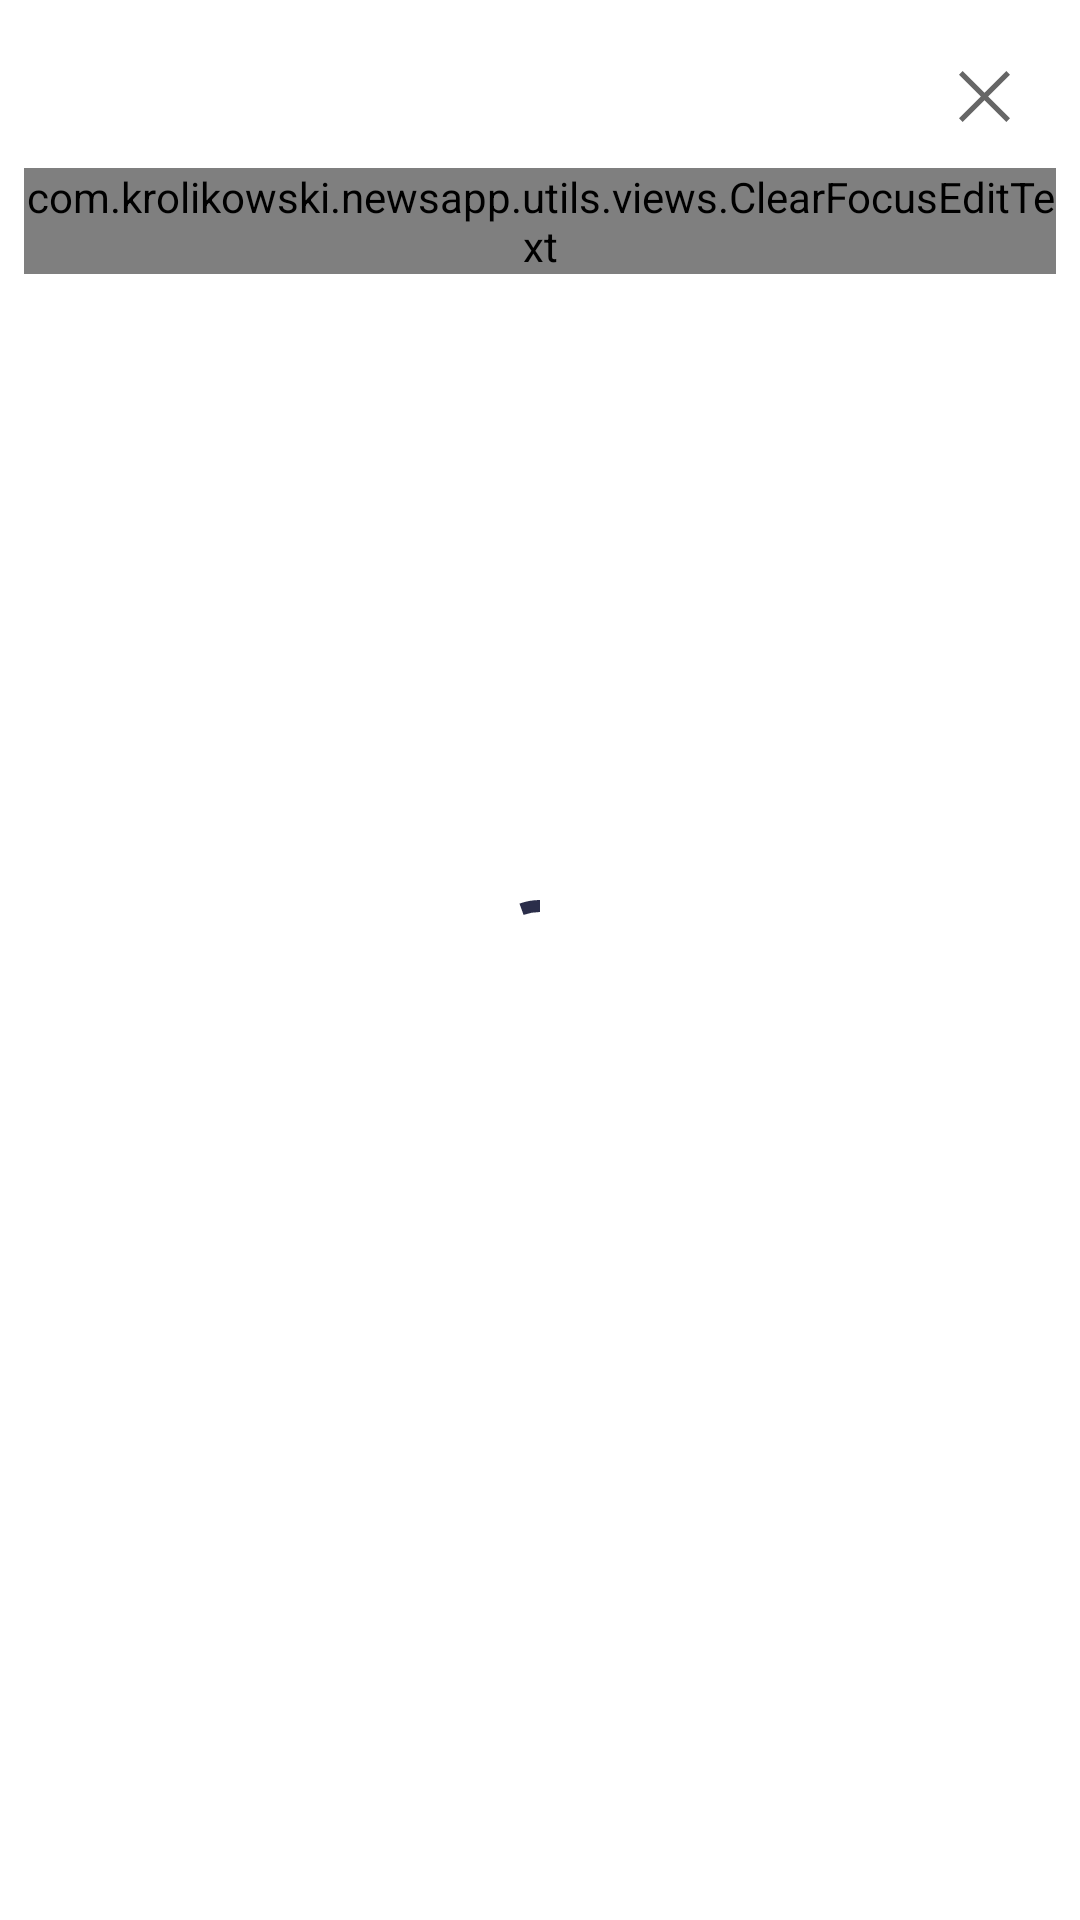

This screen was rendered from an Android layout file. Write that file and the resources it references.
<!-- AndroidManifest.xml: application theme Theme.NewsApp -->
<!-- res/layout/fragment_search.xml -->
<?xml version="1.0" encoding="utf-8"?>
<androidx.constraintlayout.widget.ConstraintLayout xmlns:android="http://schemas.android.com/apk/res/android"
    android:layout_width="match_parent"
    android:layout_height="match_parent"
    xmlns:app="http://schemas.android.com/apk/res-auto"
    xmlns:tools="http://schemas.android.com/tools">

    <com.google.android.material.textfield.TextInputLayout
        android:id="@+id/search_text_field"
        style="@style/Widget.MaterialComponents.TextInputLayout.OutlinedBox"
        android:layout_width="0dp"
        android:layout_height="wrap_content"
        app:boxBackgroundColor="@color/white"
        app:boxStrokeColor="@color/transparent"
        app:endIconDrawable="@drawable/ic_clear_text"
        app:endIconMode="clear_text"
        app:hintAnimationEnabled="false"
        app:hintEnabled="false"
        android:layout_margin="@dimen/margin_m"
        app:layout_constraintEnd_toEndOf="parent"
        app:layout_constraintStart_toStartOf="parent"
        app:layout_constraintTop_toTopOf="parent">

        <com.krolikowski.newsapp.utils.views.ClearFocusEditText
            android:id="@+id/search_edit_text"
            android:layout_width="match_parent"
            android:layout_height="wrap_content"
            android:inputType="text"
            tools:hint="Search" />

    </com.google.android.material.textfield.TextInputLayout>

    <androidx.recyclerview.widget.RecyclerView
        android:id="@+id/recycler_view"
        android:layout_width="match_parent"
        android:layout_height="0dp"
        android:orientation="vertical"
        android:layout_marginTop="@dimen/margin_m"
        app:layoutManager="androidx.recyclerview.widget.GridLayoutManager"
        app:layout_constraintBottom_toBottomOf="parent"
        app:layout_constraintEnd_toEndOf="parent"
        app:layout_constraintStart_toStartOf="parent"
        app:layout_constraintTop_toBottomOf="@+id/search_text_field" />

    <com.google.android.material.progressindicator.CircularProgressIndicator
        android:id="@+id/loading_state"
        android:layout_width="wrap_content"
        android:layout_height="wrap_content"
        android:indeterminate="true"
        app:indicatorColor="@color/night_blue"
        app:layout_constraintBottom_toBottomOf="parent"
        app:layout_constraintEnd_toEndOf="parent"
        app:layout_constraintStart_toStartOf="parent"
        app:layout_constraintTop_toTopOf="parent" />

</androidx.constraintlayout.widget.ConstraintLayout>
<!-- resources referenced by this layout -->
<resources>
  <color name="night_blue">#2B2E4A</color>
  <color name="transparent">#00000000</color>
  <color name="white">#FFFFFFFF</color>
  <dimen name="margin_m">8dp</dimen>
  <!-- drawable ic_clear_text (drawable) -->
  <vector xmlns:android="http://schemas.android.com/apk/res/android"
      android:width="17dp"
      android:height="17dp"
      android:viewportWidth="17"
      android:viewportHeight="17">
      <path
          android:fillColor="#06031C"
          android:fillType="nonZero"
          android:pathData="M17,1.2146l-1.2146,-1.2146l-7.2854,7.2854l-7.2854,-7.2854l-1.2146,1.2146l7.2854,7.2854l-7.2854,7.2854l1.2146,1.2146l7.2854,-7.2854l7.2854,7.2854l1.2146,-1.2146l-7.2854,-7.2854z"
          android:strokeWidth="1"
          android:strokeColor="#00000000" />
  </vector>
  <style name="Theme.NewsApp" parent="Theme.MaterialComponents.DayNight.DarkActionBar">
          
          <item name="colorPrimary">@color/blood_red</item>
          <item name="colorPrimaryVariant">@color/dark_red</item>
          <item name="colorOnPrimary">@color/white</item>
          
          <item name="colorSecondary">@color/teal_200</item>
          <item name="colorSecondaryVariant">@color/teal_700</item>
          <item name="colorOnSecondary">@color/black</item>
          
          <item name="android:statusBarColor">?attr/colorPrimaryVariant</item>
          
      </style>
  <color name="blood_red">#E84545</color>
  <color name="dark_red">#903749</color>
  <color name="teal_200">#FF03DAC5</color>
  <color name="teal_700">#FF018786</color>
  <color name="black">#FF000000</color>
</resources>
